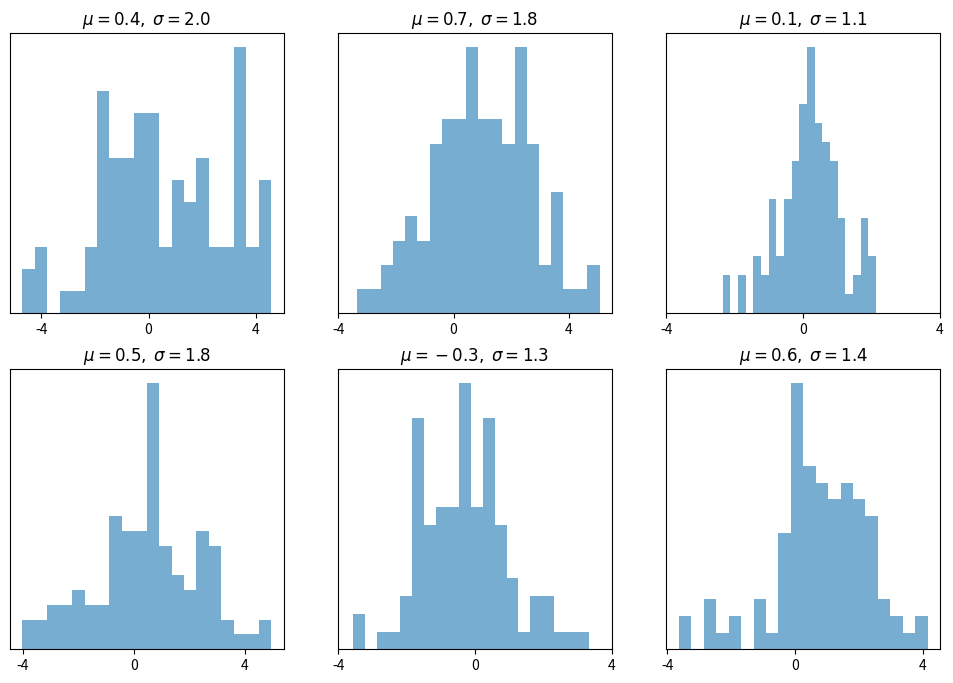

Reproduce this figure in Python.
import matplotlib.pyplot as plt 
import numpy as np
from scipy.stats import norm
from random import uniform
num_rows, num_cols = 2, 3
fig, axes = plt.subplots(num_rows, num_cols, figsize=(12, 8))
for i in range(num_rows):
    for j in range(num_cols):
        m, s = uniform(-1, 1), uniform(1, 2)
        x = norm.rvs(loc=m, scale=s, size=100)
        axes[i, j].hist(x, alpha=0.6, bins=20)
        t = r'$\mu = {0:.1f},\; \sigma = {1:.1f}$'.format(m, s)
        axes[i, j].set_title(t)
        axes[i, j].set_xticks([-4, 0, 4]) 
        axes[i, j].set_yticks([])
fig.show()

